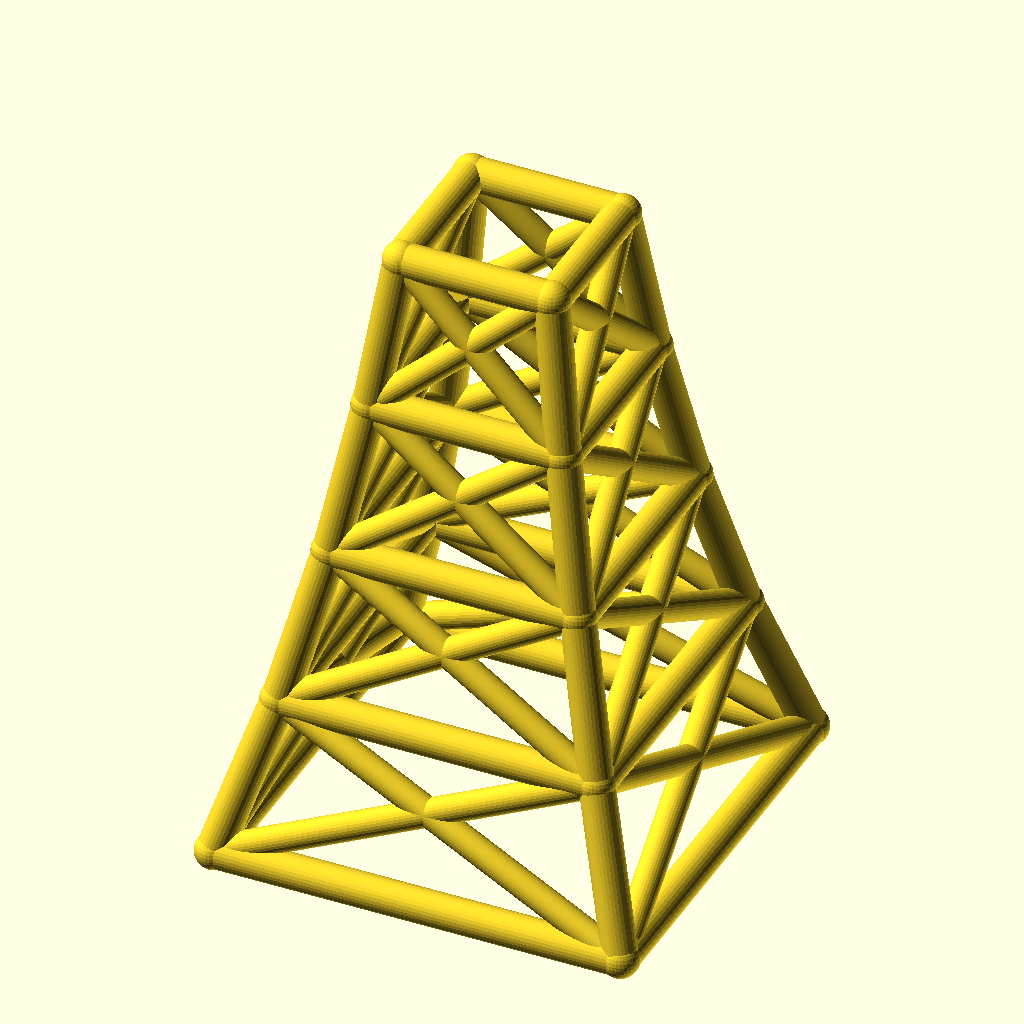
Cell 1: the model at its default parameters.
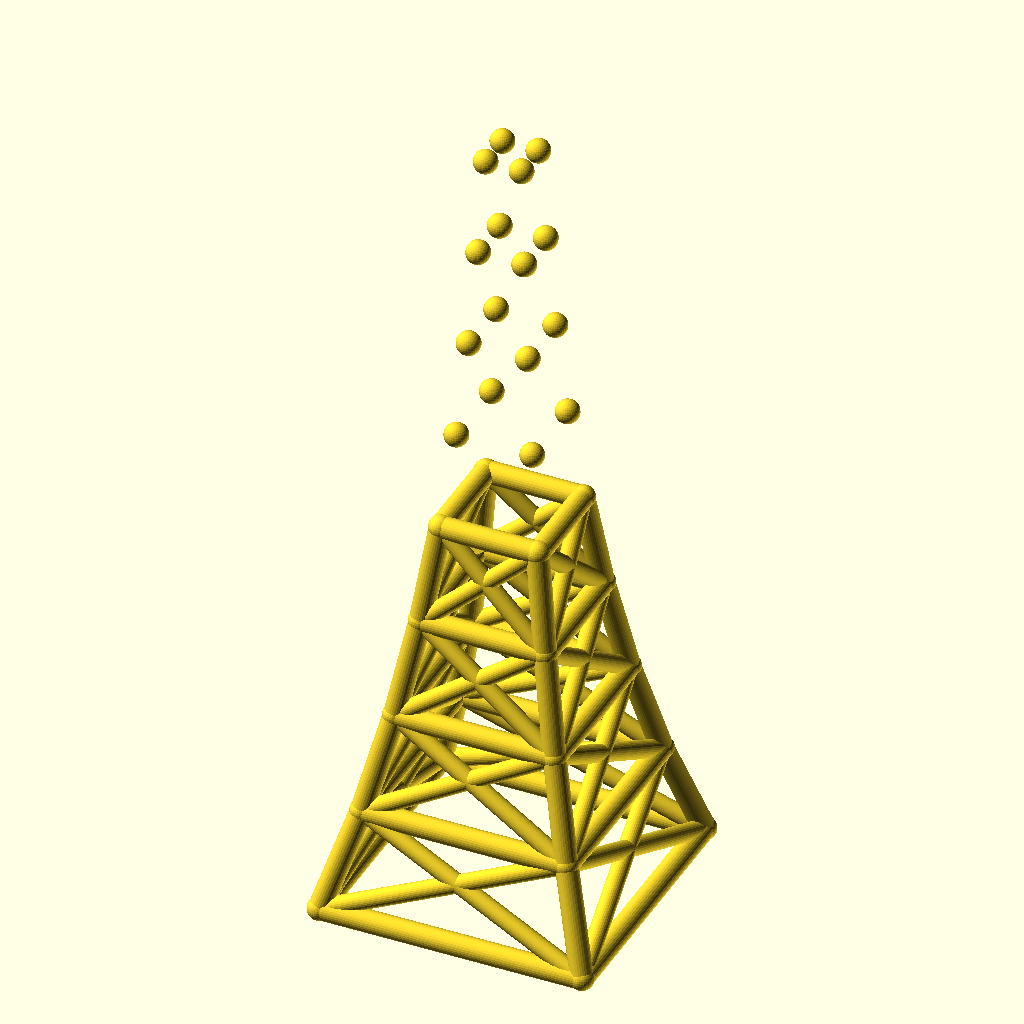
Cell 2: the same model with levels = 8.
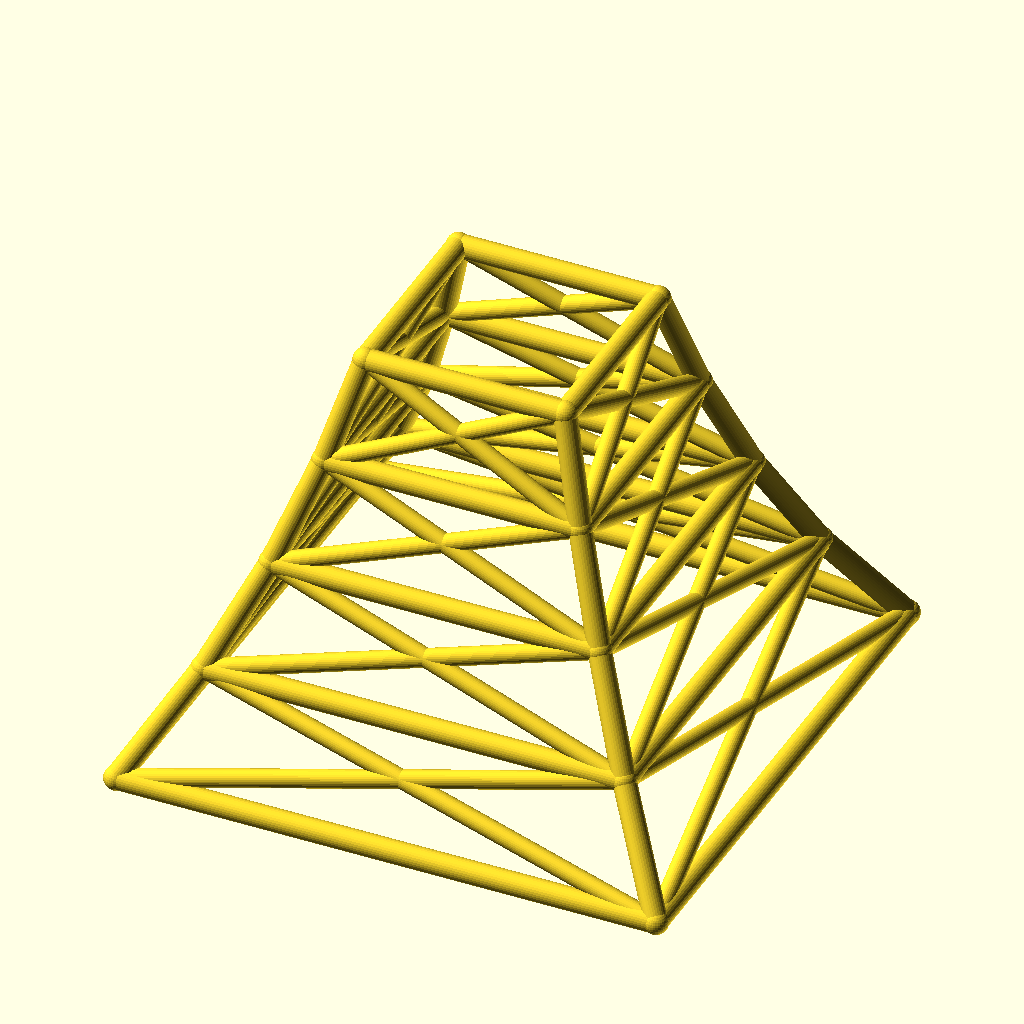
Cell 3 — base_w set to 240, the other parameters unchanged.
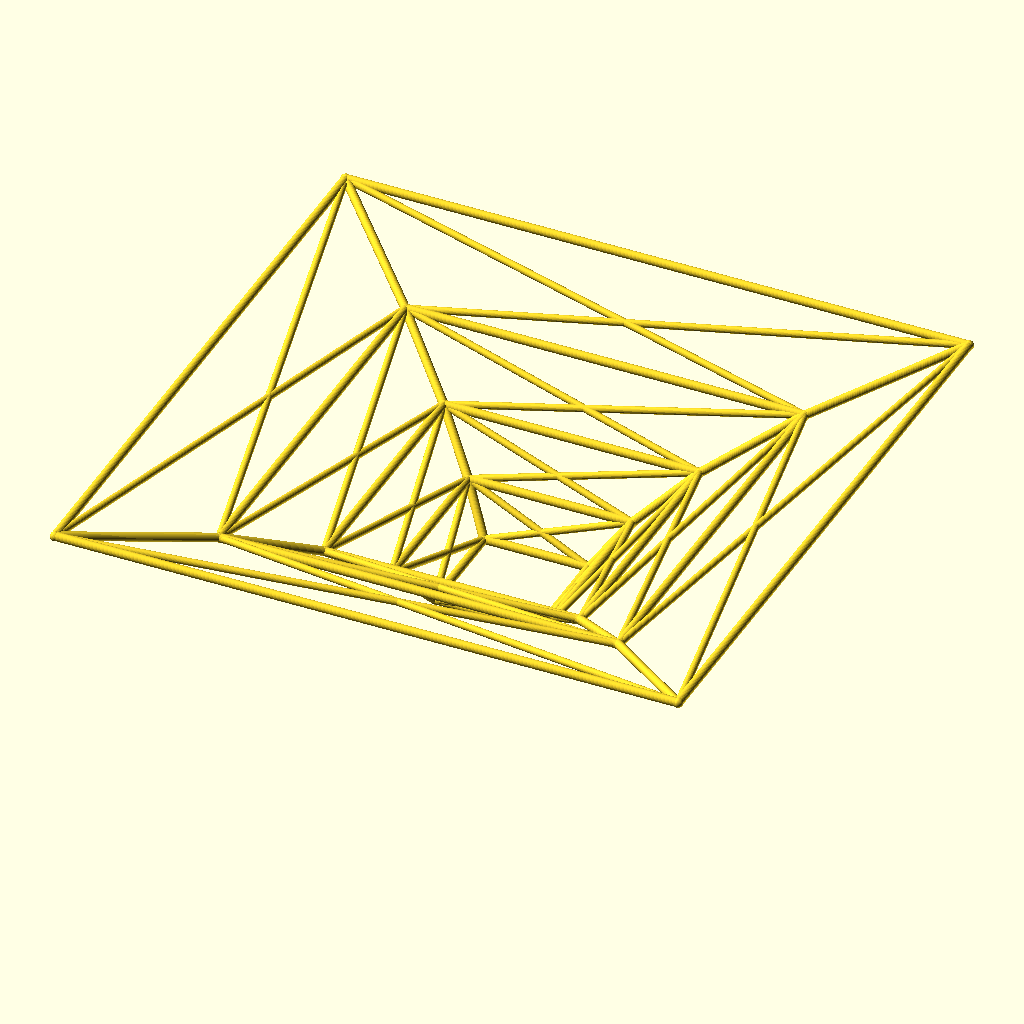
Cell 4: the same model with taper = 1.56.
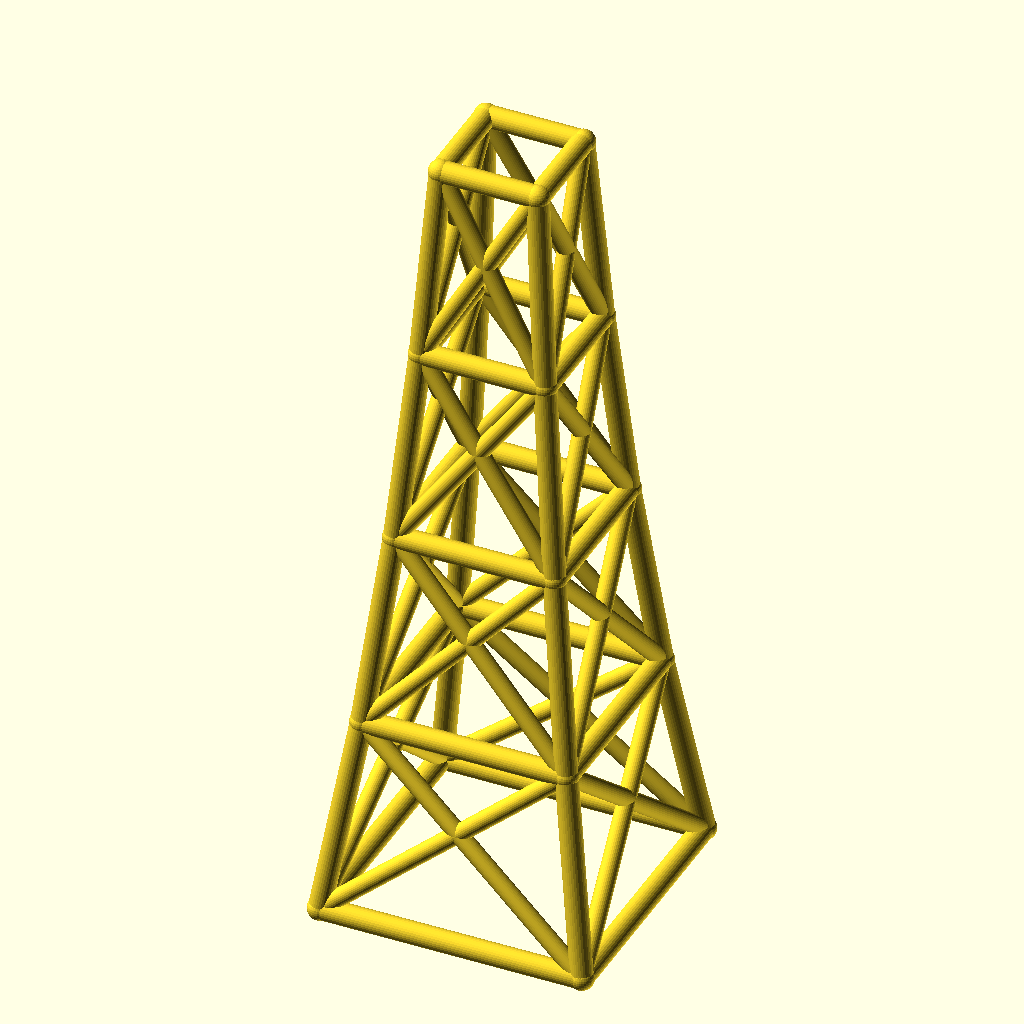
Cell 5: the same model with level_h = 90.
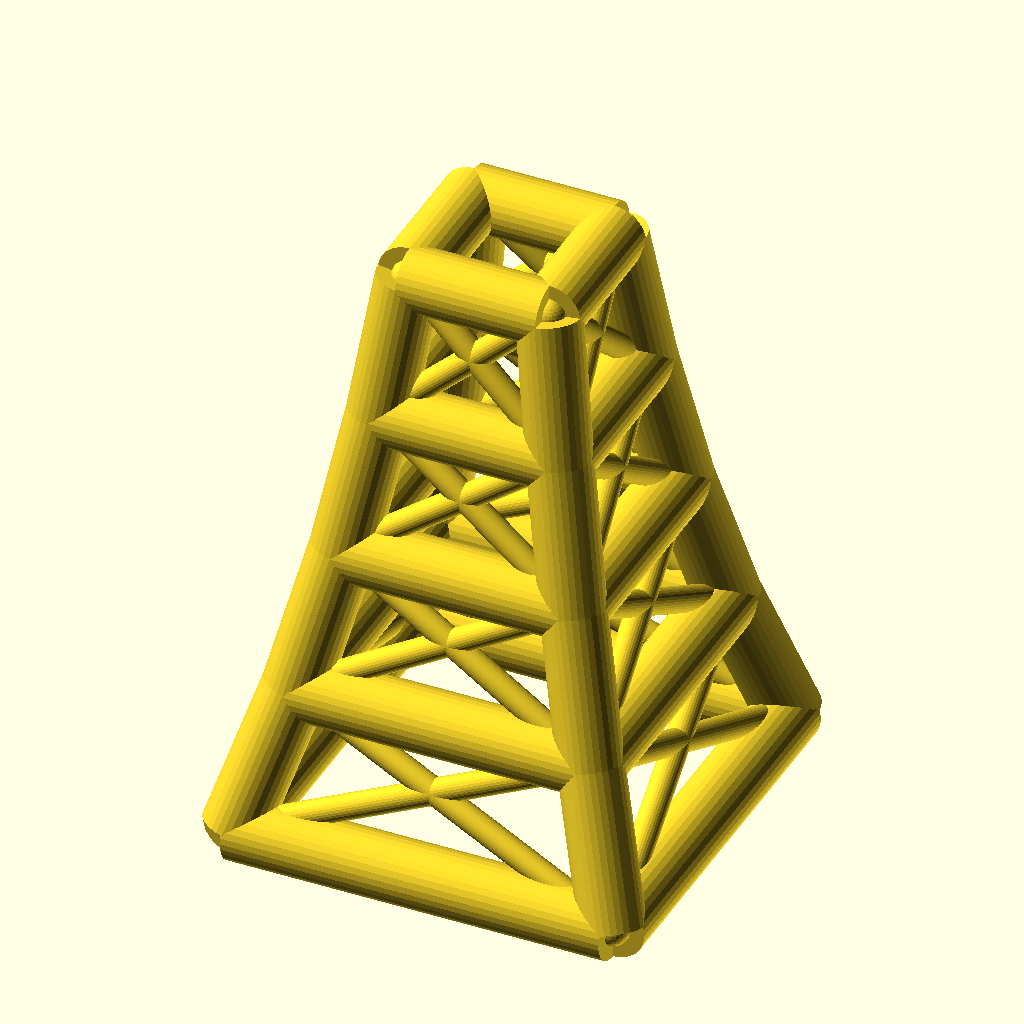
Cell 6: the same model with leg_r = 10.
The same orthographic view direction (rotation 55°, 0°, 25°; colour scheme Cornfield) for every cell, with the view re-fitted per cell, so scale and position can differ between cells.
Source of the model, optional_data/data/wire2/masttowers/scene_0115.scad:
$fn = 32;

// ----------------------------------------------------------------------
// Tapered four-leg tower: 4 levels, base 120 mm, taper 0.78 per level
// ----------------------------------------------------------------------

// --- parameters (mm) ---
levels = 4;               // number of tower levels
base_w = 120;             // bottom ring width (X and Y)
taper = 0.78;             // ring width multiplier per level
level_h = 45;             // height of one level
leg_r = 5;                // leg / ring member radius
brace_r = 4;              // diagonal brace radius
joint_r = 5.4;            // joint ball radius

bbox_x = base_w + 2 * joint_r;  // overall X, joints included
bbox_y = base_w + 2 * joint_r;  // overall Y, joints included
bbox_z = levels * level_h + 2 * joint_r;  // overall Z, joints included
leg_d = 2 * leg_r;  // leg / ring stock diameter
brace_d = 2 * brace_r;  // brace stock diameter
joint_d = 2 * joint_r;  // joint ball diameter
top_w = base_w * pow(taper, levels);  // width of the top ring
nodes = [for (lvl = [0 : levels], sx = [-1, 1], sy = [-1, 1]) [sx * base_w * pow(taper, lvl) / 2, sy * base_w * pow(taper, lvl) / 2, lvl * level_h]];

module member(a, b, r) {
  /* round stock from joint a to joint b, ends buried in the joint balls */
  d = b - a;
  length = norm(d);
  translate(a) rotate([0, acos(d[2] / length), atan2(d[1], d[0])])
    cylinder(h = length, r = r);
}

module joint(p, r) {
  /* ball at the joint centre, fatter than every member meeting there */
  translate(p) sphere(r = r);
}

/* members - each call is one graph edge */
member(nodes[0], nodes[4], leg_r);
member(nodes[1], nodes[5], leg_r);
member(nodes[2], nodes[6], leg_r);
member(nodes[3], nodes[7], leg_r);
member(nodes[4], nodes[8], leg_r);
member(nodes[5], nodes[9], leg_r);
member(nodes[6], nodes[10], leg_r);
member(nodes[7], nodes[11], leg_r);
member(nodes[8], nodes[12], leg_r);
member(nodes[9], nodes[13], leg_r);
member(nodes[10], nodes[14], leg_r);
member(nodes[11], nodes[15], leg_r);
member(nodes[12], nodes[16], leg_r);
member(nodes[13], nodes[17], leg_r);
member(nodes[14], nodes[18], leg_r);
member(nodes[15], nodes[19], leg_r);
member(nodes[0], nodes[1], leg_r);
member(nodes[2], nodes[3], leg_r);
member(nodes[0], nodes[2], leg_r);
member(nodes[1], nodes[3], leg_r);
member(nodes[4], nodes[5], leg_r);
member(nodes[6], nodes[7], leg_r);
member(nodes[4], nodes[6], leg_r);
member(nodes[5], nodes[7], leg_r);
member(nodes[8], nodes[9], leg_r);
member(nodes[10], nodes[11], leg_r);
member(nodes[8], nodes[10], leg_r);
member(nodes[9], nodes[11], leg_r);
member(nodes[12], nodes[13], leg_r);
member(nodes[14], nodes[15], leg_r);
member(nodes[12], nodes[14], leg_r);
member(nodes[13], nodes[15], leg_r);
member(nodes[16], nodes[17], leg_r);
member(nodes[18], nodes[19], leg_r);
member(nodes[16], nodes[18], leg_r);
member(nodes[17], nodes[19], leg_r);
member(nodes[0], nodes[5], brace_r);
member(nodes[1], nodes[4], brace_r);
member(nodes[2], nodes[7], brace_r);
member(nodes[3], nodes[6], brace_r);
member(nodes[0], nodes[6], brace_r);
member(nodes[2], nodes[4], brace_r);
member(nodes[1], nodes[7], brace_r);
member(nodes[3], nodes[5], brace_r);
member(nodes[4], nodes[9], brace_r);
member(nodes[5], nodes[8], brace_r);
member(nodes[6], nodes[11], brace_r);
member(nodes[7], nodes[10], brace_r);
member(nodes[4], nodes[10], brace_r);
member(nodes[6], nodes[8], brace_r);
member(nodes[5], nodes[11], brace_r);
member(nodes[7], nodes[9], brace_r);
member(nodes[8], nodes[13], brace_r);
member(nodes[9], nodes[12], brace_r);
member(nodes[10], nodes[15], brace_r);
member(nodes[11], nodes[14], brace_r);
member(nodes[8], nodes[14], brace_r);
member(nodes[10], nodes[12], brace_r);
member(nodes[9], nodes[15], brace_r);
member(nodes[11], nodes[13], brace_r);
member(nodes[12], nodes[17], brace_r);
member(nodes[13], nodes[16], brace_r);
member(nodes[14], nodes[19], brace_r);
member(nodes[15], nodes[18], brace_r);
member(nodes[12], nodes[18], brace_r);
member(nodes[14], nodes[16], brace_r);
member(nodes[13], nodes[19], brace_r);
member(nodes[15], nodes[17], brace_r);

/* joint balls */
for (p = nodes) joint(p, joint_r);
Customizer parameters (derived from the source; name, type, default, range or options):
levels: number, default 4
base_w: number, default 120
taper: number, default 0.78
level_h: number, default 45
leg_r: number, default 5
brace_r: number, default 4
joint_r: number, default 5.4
